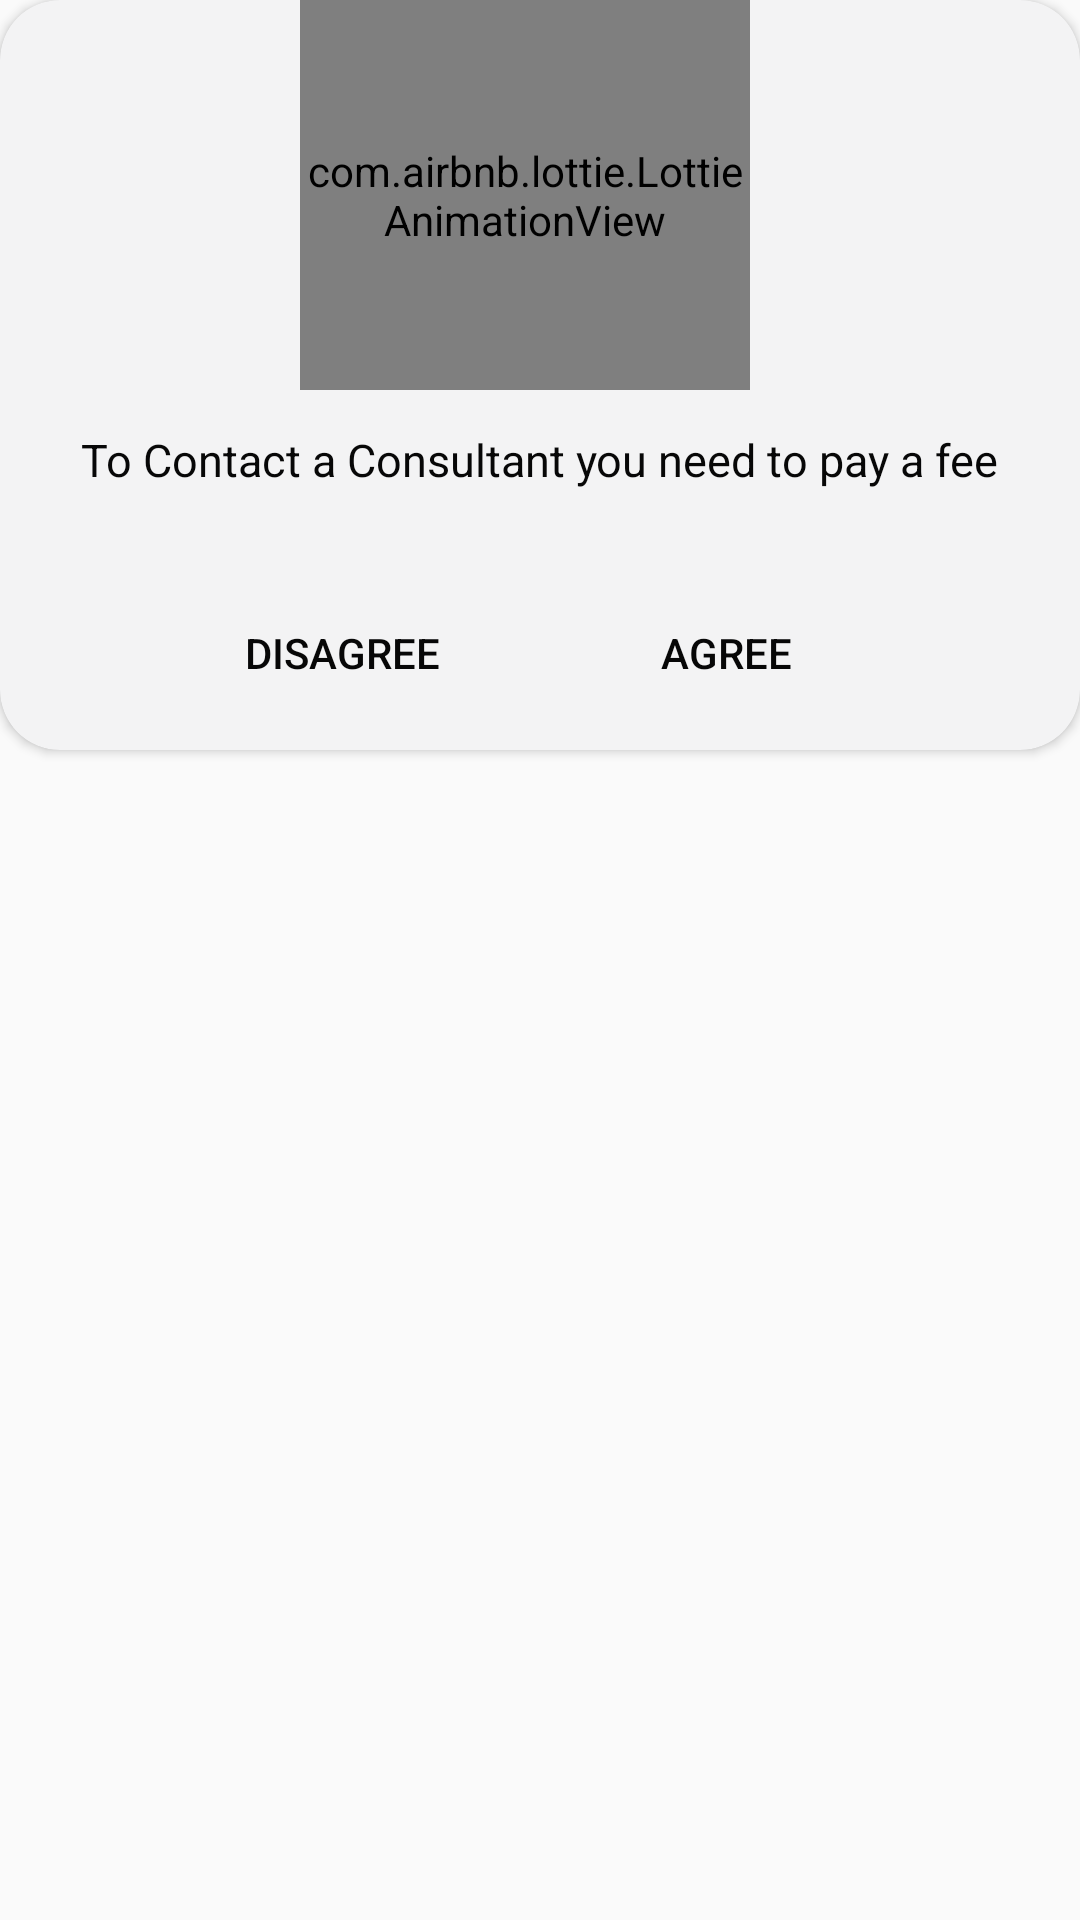

The Android layout XML behind this screen, and the referenced resources:
<!-- AndroidManifest.xml: application theme AppTheme -->
<!-- res/layout/consultant_fee_custom_dialog_box.xml -->
<?xml version="1.0" encoding="utf-8"?>
<RelativeLayout xmlns:android="http://schemas.android.com/apk/res/android"
    android:layout_width="350dp"
    android:layout_height="wrap_content"
    android:layout_gravity="center"
    xmlns:app="http://schemas.android.com/apk/res-auto">

    <androidx.cardview.widget.CardView
        android:layout_width="match_parent"
        android:layout_height="250dp"
        android:backgroundTint="@color/cultured"
        app:cardCornerRadius="20dp">

        <RelativeLayout
            android:layout_width="match_parent"
            android:layout_height="match_parent">


            <com.airbnb.lottie.LottieAnimationView
                android:layout_width="150dp"
                android:layout_height="130dp"
                android:id="@+id/con_lottie"
                android:layout_marginBottom="5dp"
                android:layout_marginLeft="100dp"
                app:lottie_rawRes="@raw/consultation"
                />
            <TextView
                android:layout_width="wrap_content"
                android:layout_height="wrap_content"
                android:text="To Contact a Consultant you need to pay a fee"
                android:id="@+id/please"
                android:layout_marginTop="8dp"
                android:layout_centerHorizontal="true"
                android:layout_centerInParent="true"
                android:textColor="@color/black"
                android:textSize="15dp"
                android:layout_below="@+id/con_lottie"/>
           <LinearLayout
               android:layout_width="wrap_content"
               android:layout_height="wrap_content"
               android:orientation="horizontal"
               android:layout_below="@+id/con_lottie"
               android:layout_marginTop="40dp"
               android:id="@+id/horizon">
            <Button
                android:layout_width="wrap_content"
                android:layout_height="wrap_content"
                android:layout_marginTop="20dp"
                android:background="@drawable/blue_border_rounded_cornwe"
                android:backgroundTint="@color/slightdarkblue"
                android:layout_centerInParent="true"
                android:layout_marginBottom="10dp"
                android:layout_marginLeft="70dp"
                android:text="DISAGREE"
                android:id="@+id/btn_disagree"
                android:textColor="@color/black"/>
               <Button
                   android:layout_width="wrap_content"
                   android:layout_height="wrap_content"
                   android:layout_marginTop="20dp"
                   android:background="@drawable/blue_border_rounded_cornwe"
                   android:backgroundTint="@color/slightdarkblue"
                   android:layout_centerInParent="true"
                   android:layout_marginBottom="10dp"
                   android:layout_marginLeft="40dp"
                   android:text="AGREE"
                   android:id="@+id/btn_agree"
                   android:textColor="@color/black"/>
           </LinearLayout>

        </RelativeLayout>



    </androidx.cardview.widget.CardView>

</RelativeLayout>
<!-- resources referenced by this layout -->
<resources>
  <color name="black">#070707</color>
  <color name="cultured">#F3F3F4</color>
  <color name="slightdarkblue">#0077B6</color>
  <style name="AppTheme" parent="Theme.AppCompat.Light.DarkActionBar">
          
          <item name="colorPrimary">@color/darkblue</item>
          <item name="colorPrimaryDark">@color/colorPrimaryDark</item>
          <item name="colorAccent">@color/slightdarkblue</item>
          <item name="drawerArrowStyle">@style/DrawerIcon</item>
          <item name="android:listDivider">@android:color/transparent</item>
          <item name="windowActionBar">false</item>
          <item name="windowNoTitle">true</item>
          <item name="android:windowAnimationStyle">@style/animation</item>
  
      </style>
  <color name="darkblue">#03045E</color>
  <color name="colorPrimaryDark">#3700B3</color>
  <style name="DrawerIcon" parent="Widget.AppCompat.DrawerArrowToggle">
          <item name="color">#AE000000</item>
      </style>
  <style name="animation">
          <item name="android:windowEnterAnimation">@android:anim/fade_in</item>
          <item name="android:windowExitAnimation">@android:anim/fade_out</item>
      </style>
</resources>
